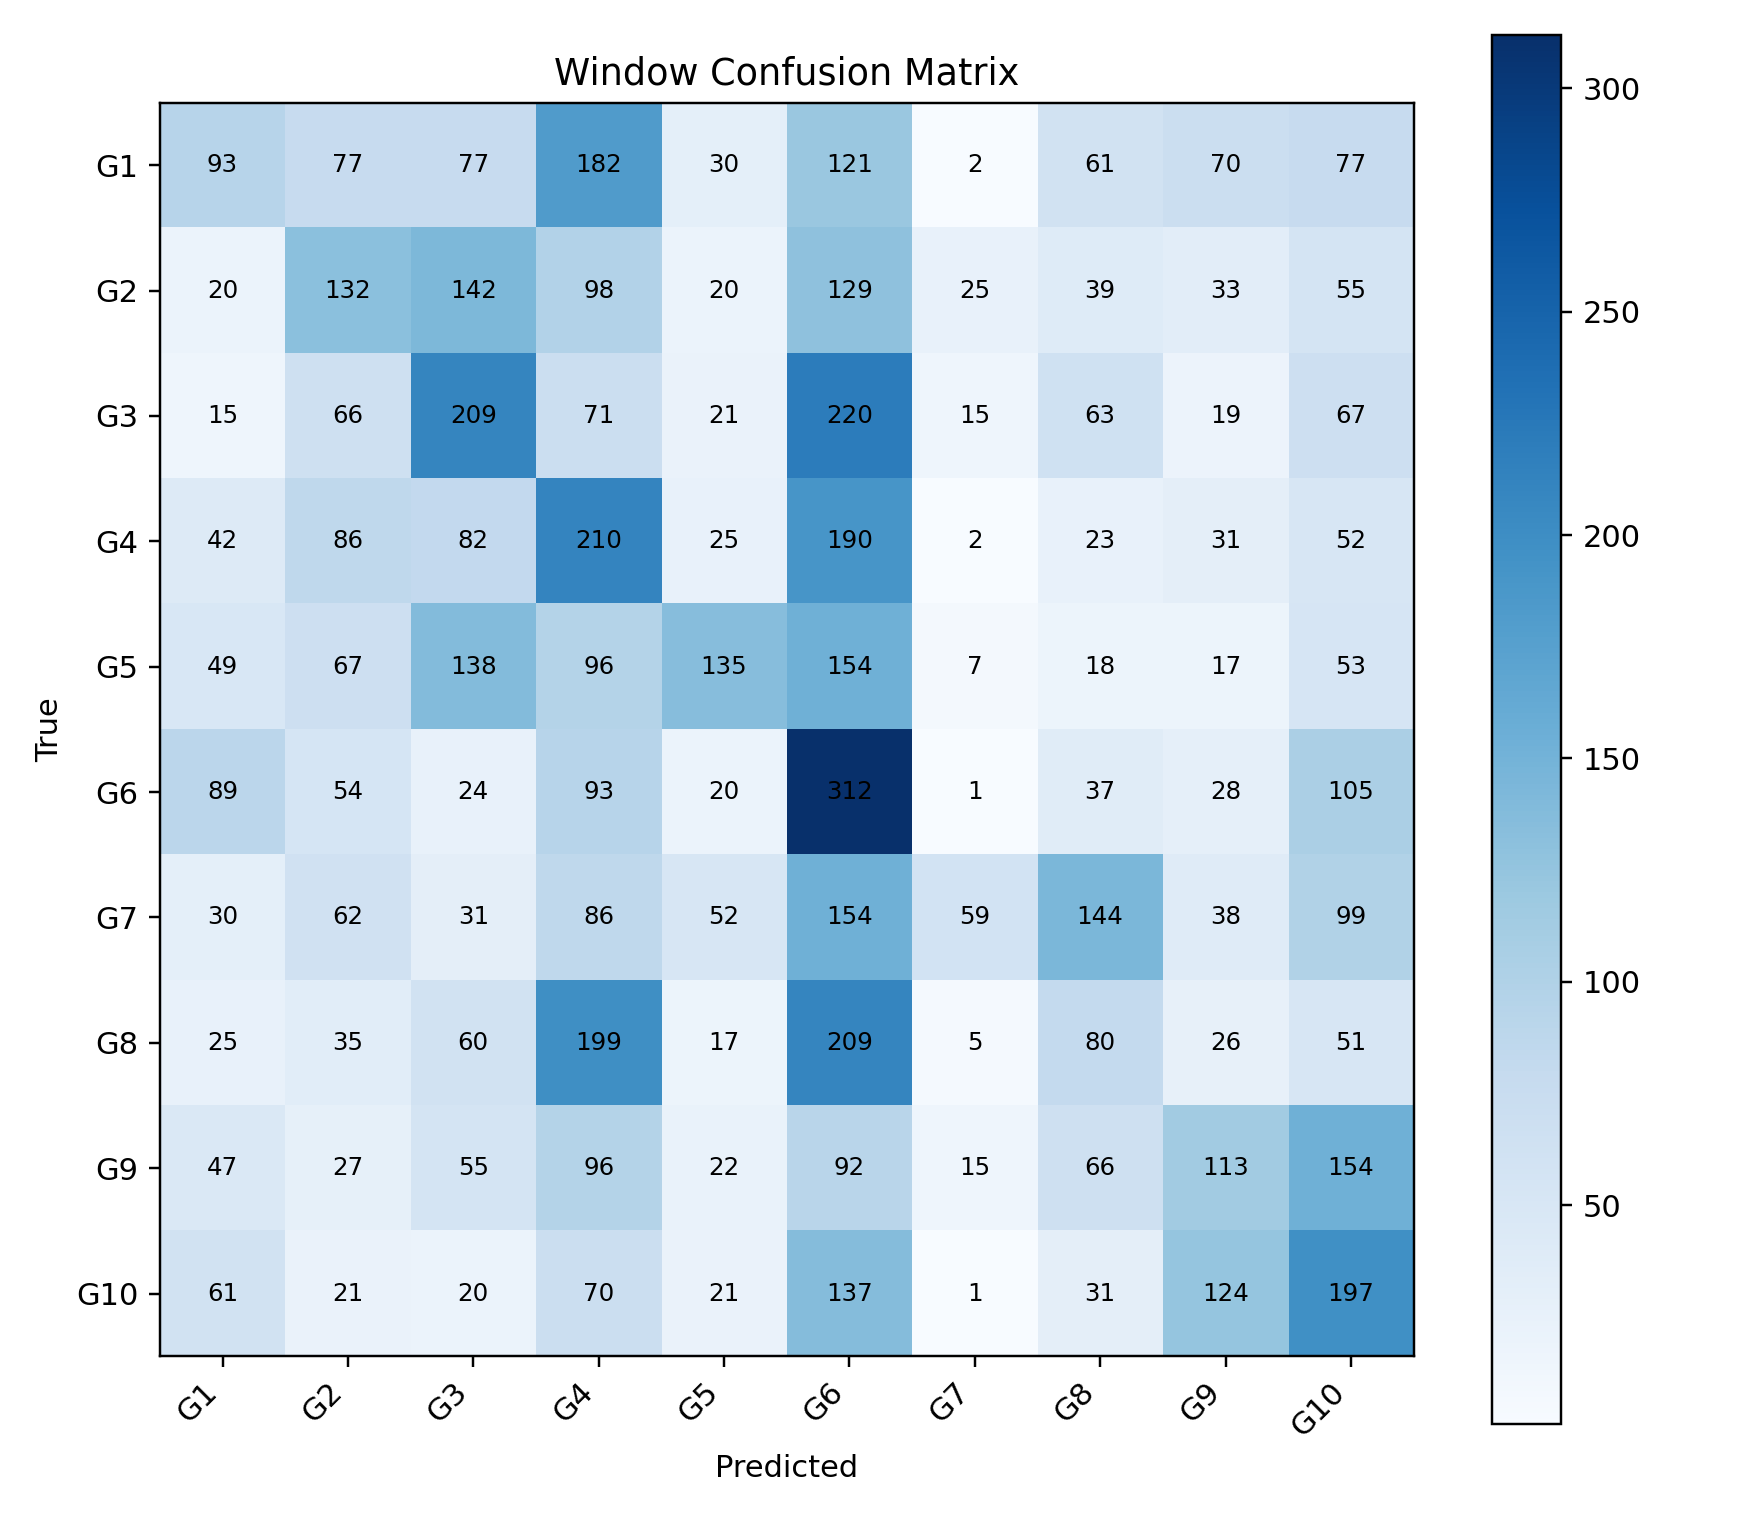

The table this chart was drawn from, first rows:
, G1, G2, G3, G4, G5, G6, G7, G8, G9, G10
G1, 93, 77, 77, 182, 30, 121, 2, 61, 70, 77
G2, 20, 132, 142, 98, 20, 129, 25, 39, 33, 55
G3, 15, 66, 209, 71, 21, 220, 15, 63, 19, 67
G4, 42, 86, 82, 210, 25, 190, 2, 23, 31, 52
G5, 49, 67, 138, 96, 135, 154, 7, 18, 17, 53
G6, 89, 54, 24, 93, 20, 312, 1, 37, 28, 105
G7, 30, 62, 31, 86, 52, 154, 59, 144, 38, 99
G8, 25, 35, 60, 199, 17, 209, 5, 80, 26, 51
G9, 47, 27, 55, 96, 22, 92, 15, 66, 113, 154
G10, 61, 21, 20, 70, 21, 137, 1, 31, 124, 197
